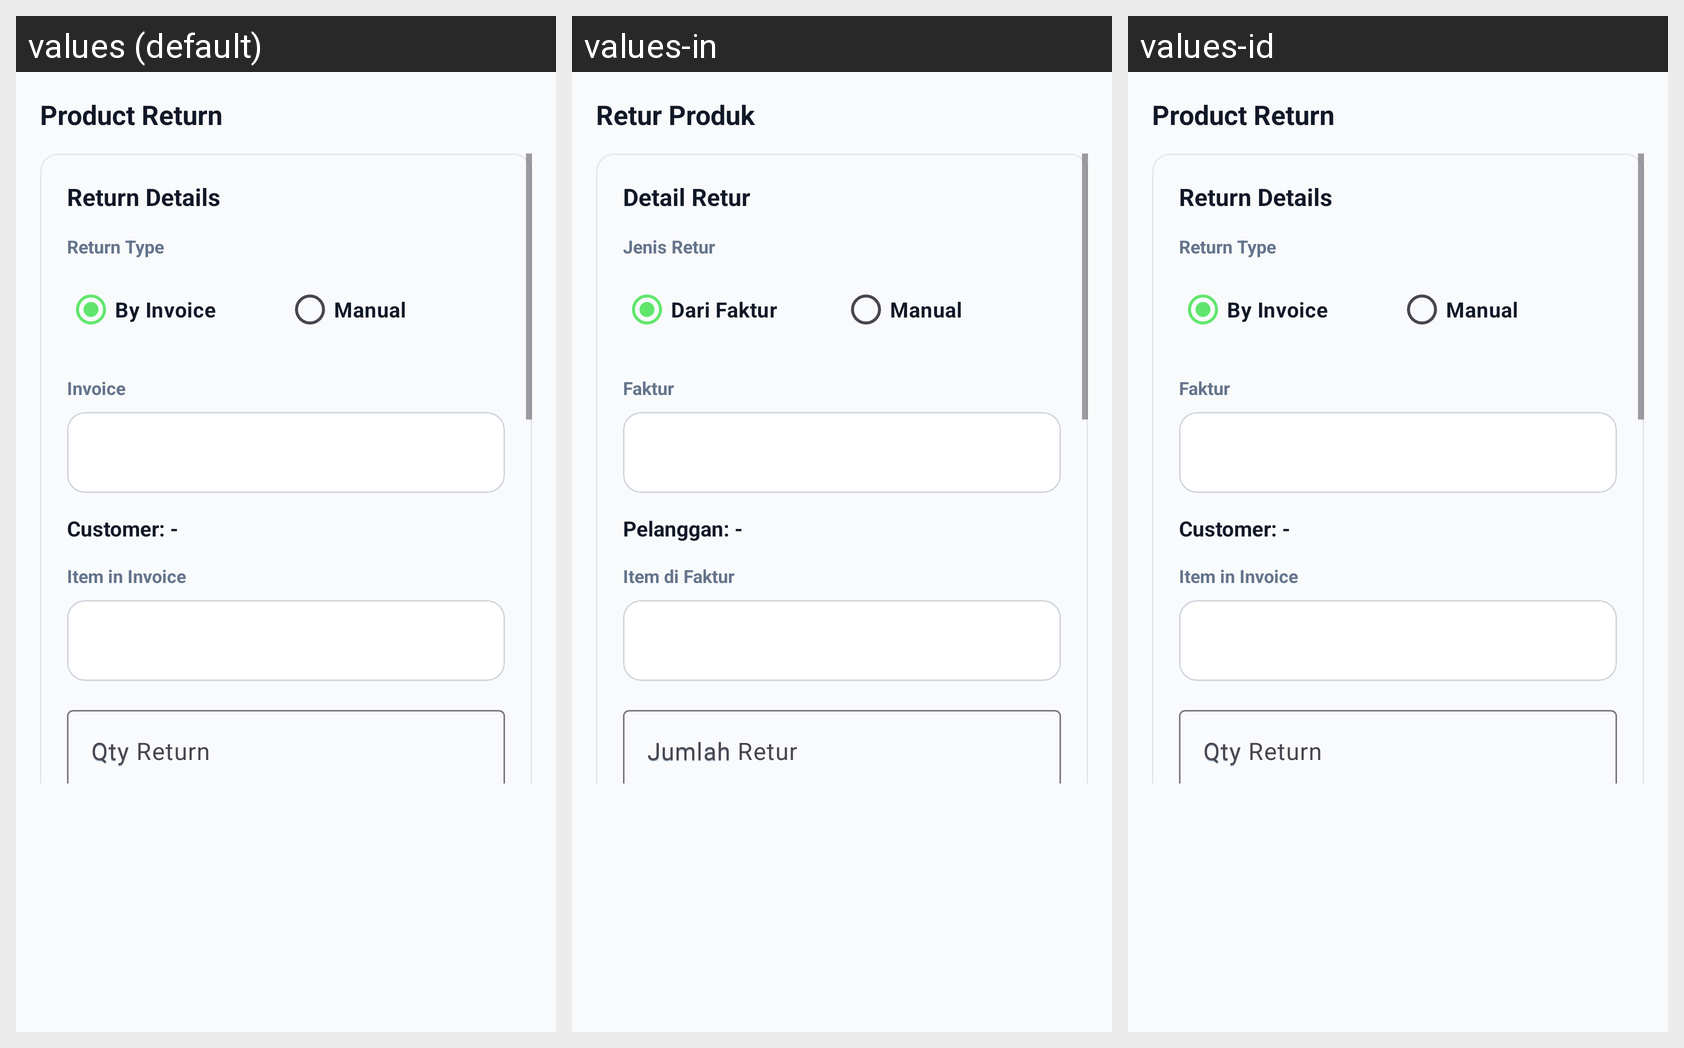

Here is an Android app screen in its default locale and in the app's own translations. Write out the translated-string differences for the strings that appear on this screen.
Android screen res/layout/dialog_product_return_add.xml rendered under 3 locales, left to right: values (default), values-in, values-id. Device: Nexus 5 (rendered at 1080×1920; each locale shown at half size, 540×960, under a caption strip naming it); theme Theme.ValdKer.
Strings drawn on this screen, with the default value and each locale's value (text and hints the layout hard-codes, and strings that could not be matched under every locale, appear in the picture but are not listed):

product_return_title
  values: Product Return
  values-in: Retur Produk
  values-id: Product Return  [not translated; the default value is used]

product_return_details
  values: Return Details
  values-in: Detail Retur
  values-id: Return Details  [not translated; the default value is used]

product_return_type
  values: Return Type
  values-in: Jenis Retur
  values-id: Return Type  [not translated; the default value is used]

product_return_by_invoice
  values: By Invoice
  values-in: Dari Faktur
  values-id: By Invoice  [not translated; the default value is used]

product_return_manual
  values: Manual
  values-in: Manual
  values-id: Manual  [not translated; the default value is used]

label_invoice
  values: Invoice
  values-in: Faktur
  values-id: Faktur

product_return_customer_none
  values: Customer: -
  values-in: Pelanggan: -
  values-id: Customer: -  [not translated; the default value is used]

product_return_item_in_invoice
  values: Item in Invoice
  values-in: Item di Faktur
  values-id: Item in Invoice  [not translated; the default value is used]

field_qty_return
  values: Qty Return
  values-in: Jumlah Retur
  values-id: Qty Return  [not translated; the default value is used]
